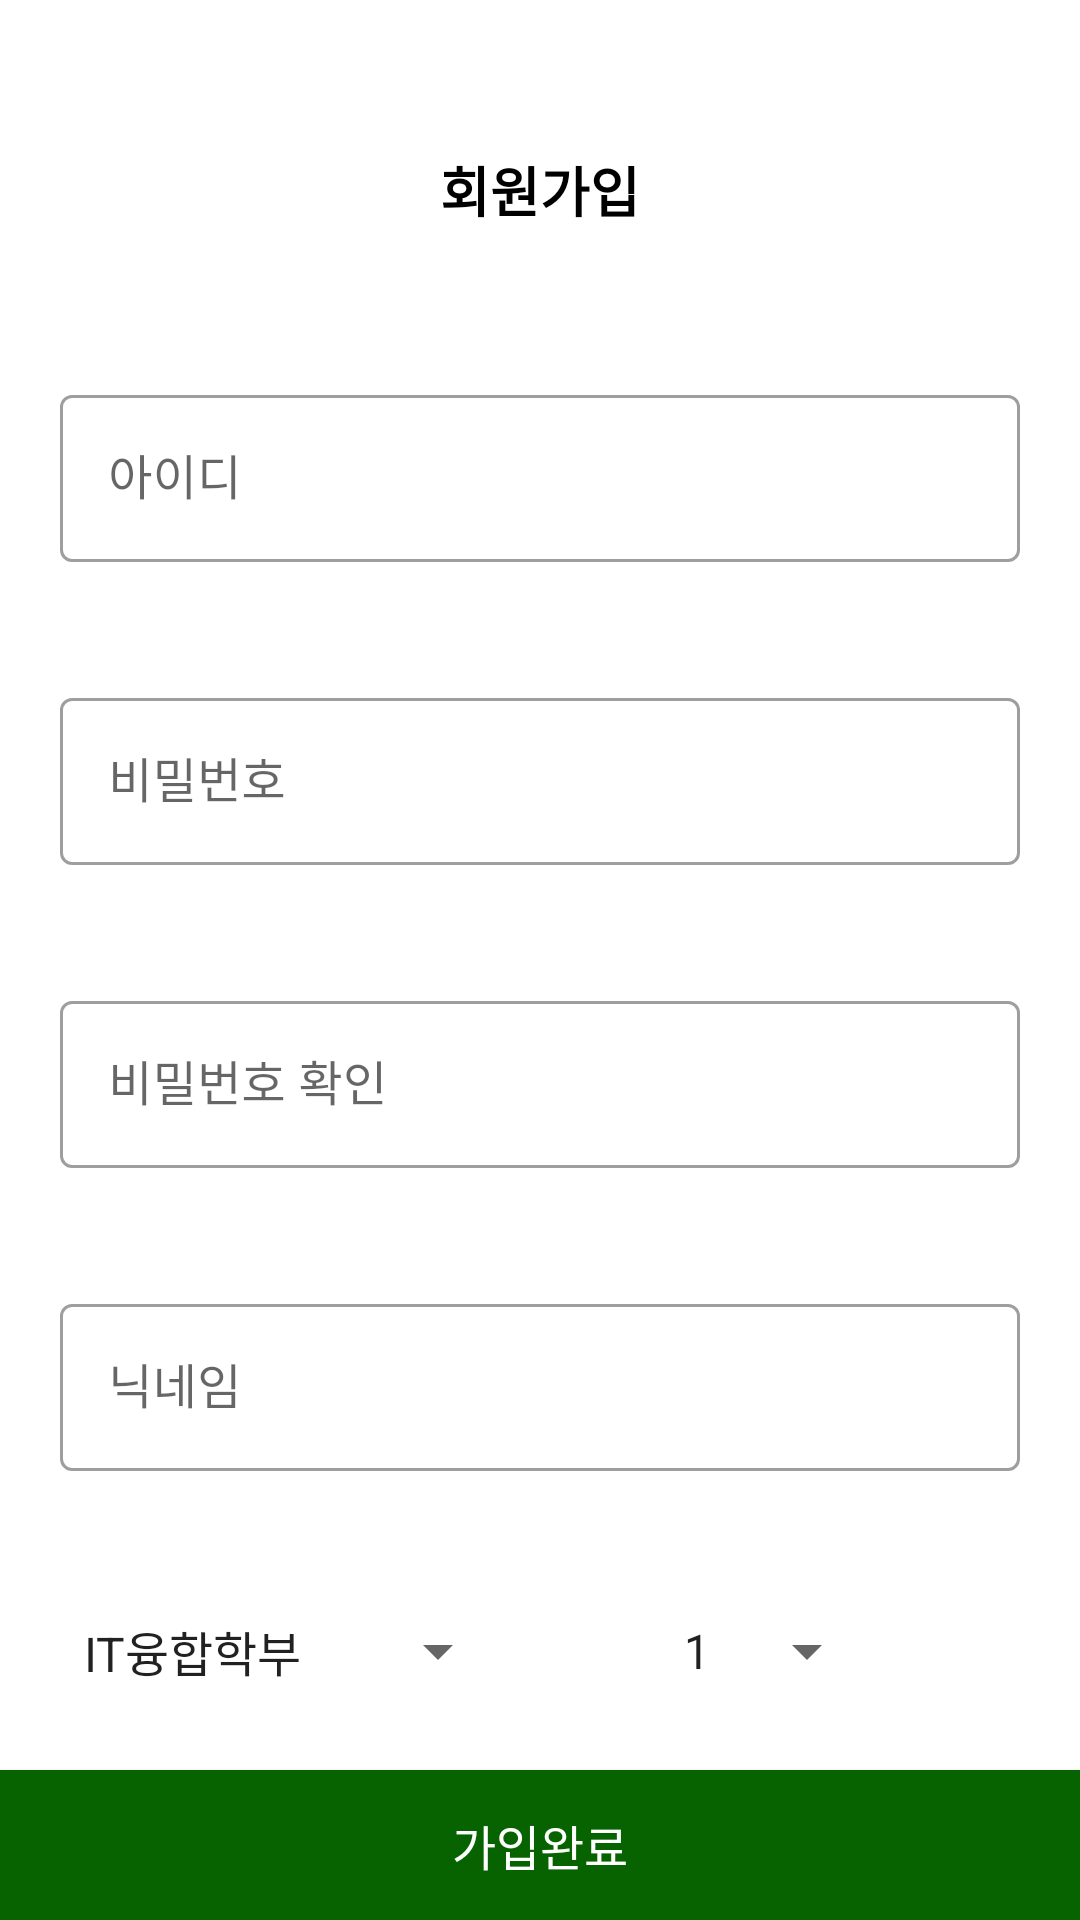

This screen was rendered from an Android layout file. Write that file and the resources it references.
<!-- AndroidManifest.xml: application theme Theme.Term_project -->
<!-- res/layout/activity_sign_up.xml -->
<?xml version="1.0" encoding="utf-8"?>
<androidx.constraintlayout.widget.ConstraintLayout xmlns:android="http://schemas.android.com/apk/res/android"
    xmlns:app="http://schemas.android.com/apk/res-auto"
    xmlns:tools="http://schemas.android.com/tools"
    android:layout_width="match_parent"
    android:layout_height="match_parent"
    tools:context=".SignUpActivity">

    <TextView
        android:id="@+id/sign_up_sign_up_tv_js"
        android:layout_width="match_parent"
        android:layout_height="wrap_content"
        android:layout_marginTop="50dp"
        android:gravity="center"
        android:text="회원가입"
        android:textColor="@color/black"
        android:textSize="18sp"
        android:textStyle="bold"
        app:layout_constraintTop_toTopOf="parent"
        tools:layout_editor_absoluteX="346dp" />

    <ImageView
        android:id="@+id/signup_close_iv_js"
        android:layout_width="20dp"
        android:layout_height="20dp"
        android:layout_marginEnd="20dp"
        android:src="@drawable/close"
        app:layout_constraintBottom_toBottomOf="@+id/sign_up_sign_up_tv_js"
        app:layout_constraintEnd_toEndOf="@+id/sign_up_sign_up_tv_js"
        app:layout_constraintTop_toTopOf="@+id/sign_up_sign_up_tv_js" />

    <com.google.android.material.textfield.TextInputLayout
        android:id="@+id/sign_up_id_tl_js"
        style="@style/Widget.MaterialComponents.TextInputLayout.OutlinedBox"
        android:layout_width="0dp"
        android:layout_height="wrap_content"
        android:layout_marginStart="20dp"
        android:layout_marginTop="50dp"
        android:layout_marginEnd="20dp"
        android:background="@null"
        android:hint="아이디"

        android:textSize="16sp"
        app:layout_constraintEnd_toEndOf="parent"
        app:layout_constraintStart_toStartOf="parent"
        app:layout_constraintTop_toBottomOf="@id/sign_up_sign_up_tv_js">

        <com.google.android.material.textfield.TextInputEditText
            android:id="@+id/sign_up_id_et_js"
            android:layout_width="match_parent"
            android:layout_height="wrap_content"
            android:inputType="text" />
    </com.google.android.material.textfield.TextInputLayout>

    <TextView
        android:id="@+id/sign_up_id_error_tv"
        android:layout_width="wrap_content"
        android:layout_height="wrap_content"
        android:text="중복된 아이디 입니다"
        android:textColor="#FF0000"
        android:textSize="10sp"
        android:textStyle="bold"
        android:visibility="gone"
        app:layout_constraintStart_toStartOf="@+id/sign_up_id_tl_js"
        app:layout_constraintTop_toBottomOf="@+id/sign_up_id_tl_js" />

    <com.google.android.material.textfield.TextInputLayout
        android:id="@+id/sign_up_password_tl_js"
        style="@style/Widget.MaterialComponents.TextInputLayout.OutlinedBox"
        android:layout_width="0dp"
        android:layout_height="wrap_content"
        android:layout_marginStart="20dp"
        android:layout_marginTop="40dp"
        android:layout_marginEnd="20dp"
        android:background="@null"
        android:hint="비밀번호"

        android:textSize="16sp"
        app:layout_constraintEnd_toEndOf="parent"
        app:layout_constraintStart_toStartOf="parent"
        app:layout_constraintTop_toBottomOf="@+id/sign_up_id_tl_js">

        <com.google.android.material.textfield.TextInputEditText
            android:id="@+id/sign_up_password_et_js"
            android:layout_width="match_parent"
            android:layout_height="wrap_content"
            android:inputType="textPassword" />
    </com.google.android.material.textfield.TextInputLayout>

    <TextView
        android:id="@+id/sign_up_password_error_tv"
        android:layout_width="wrap_content"
        android:layout_height="wrap_content"
        android:text="최소8자 ~ 최대16자, 대문자 1개, 소문자 1개, 특수문자 1개, 숫자 1개"
        android:textColor="#FF0000"
        android:textSize="10sp"
        android:textStyle="bold"
        android:visibility="gone"
        app:layout_constraintStart_toStartOf="@+id/sign_up_password_tl_js"
        app:layout_constraintTop_toBottomOf="@+id/sign_up_password_tl_js" />

    <com.google.android.material.textfield.TextInputLayout
        android:id="@+id/sign_up_password_check_tl_js"
        style="@style/Widget.MaterialComponents.TextInputLayout.OutlinedBox"
        android:layout_width="0dp"
        android:layout_height="wrap_content"
        android:layout_marginStart="20dp"
        android:layout_marginTop="40dp"
        android:layout_marginEnd="20dp"
        android:background="@null"
        android:hint="비밀번호 확인"

        android:textSize="16sp"
        app:layout_constraintEnd_toEndOf="parent"
        app:layout_constraintStart_toStartOf="parent"
        app:layout_constraintTop_toBottomOf="@+id/sign_up_password_tl_js">

        <com.google.android.material.textfield.TextInputEditText
            android:id="@+id/sign_up_password_check_et_js"
            android:layout_width="match_parent"
            android:layout_height="wrap_content"
            android:inputType="textPassword" />
    </com.google.android.material.textfield.TextInputLayout>


    <com.google.android.material.textfield.TextInputLayout
        android:id="@+id/sign_up_nickname_tl_js"
        style="@style/Widget.MaterialComponents.TextInputLayout.OutlinedBox"
        android:layout_width="0dp"
        android:layout_height="wrap_content"
        android:layout_marginStart="20dp"
        android:layout_marginTop="40dp"
        android:layout_marginEnd="20dp"
        android:background="@null"
        android:hint="닉네임"
        android:textSize="16sp"
        app:layout_constraintEnd_toEndOf="parent"
        app:layout_constraintStart_toStartOf="parent"
        app:layout_constraintTop_toBottomOf="@+id/sign_up_password_check_tl_js">

        <com.google.android.material.textfield.TextInputEditText
            android:id="@+id/sign_up_nickname_et_js"
            android:layout_width="match_parent"
            android:layout_height="wrap_content" />
    </com.google.android.material.textfield.TextInputLayout>

    <TextView
        android:id="@+id/sign_up_nickname_error_tv"
        android:layout_width="wrap_content"
        android:layout_height="wrap_content"
        android:text="중복된 닉네임 입니다."
        android:textColor="#FF0000"
        android:textSize="10sp"
        android:textStyle="bold"
        android:visibility="gone"
        app:layout_constraintStart_toStartOf="@+id/sign_up_nickname_tl_js"
        app:layout_constraintTop_toBottomOf="@+id/sign_up_nickname_tl_js" />

    <Spinner
        android:id="@+id/sign_up_department_sn_js"
        android:layout_width="150dp"
        android:layout_height="40dp"
        android:layout_marginStart="20dp"
        android:layout_marginTop="40dp"
        android:entries="@array/department"
        android:hint="학과선택"
        android:textSize="16sp"
        app:layout_constraintStart_toStartOf="parent"
        app:layout_constraintTop_toBottomOf="@+id/sign_up_nickname_tl_js" />

    <Spinner
        android:id="@+id/sign_up_grade_sn_js"
        android:layout_width="0dp"
        android:layout_height="wrap_content"
        android:layout_marginStart="50dp"
        android:entries="@array/grade"
        android:hint="학년"
        android:textSize="16sp"
        app:layout_constraintBottom_toBottomOf="@+id/sign_up_department_sn_js"
        app:layout_constraintStart_toEndOf="@+id/sign_up_department_sn_js"
        app:layout_constraintTop_toTopOf="@+id/sign_up_department_sn_js" />

    <androidx.appcompat.widget.AppCompatButton
        android:id="@+id/sign_up_register_cb_js"
        android:layout_width="match_parent"
        android:layout_height="50dp"
        android:background="#076300"
        android:text="가입완료"
        android:textColor="@color/white"
        android:textSize="16dp"
        app:layout_constraintBottom_toBottomOf="parent"
        app:layout_constraintEnd_toEndOf="parent"
        app:layout_constraintStart_toStartOf="parent" />

</androidx.constraintlayout.widget.ConstraintLayout>
<!-- resources referenced by this layout -->
<resources>
  <string-array name="department">
          <item>IT융합학부</item>
          <item>화학공학부</item>
          <item>전기공학부</item>
          <item>건설환경공학부</item>
          <item>첨단소재공학부</item>
      </string-array>
  <string-array name="grade">
          <item>1</item>
          <item>2</item>
          <item>3</item>
          <item>4</item>
      </string-array>
  <color name="black">#FF000000</color>
  <color name="white">#FFFFFFFF</color>
  <style name="Theme.Term_project" parent="Theme.MaterialComponents.DayNight.DarkActionBar">
          
          <item name="colorPrimary">#076300</item>
          <item name="colorPrimaryVariant">@color/purple_700</item>
          <item name="colorOnPrimary">@color/white</item>
          
          <item name="colorSecondary">@color/teal_200</item>
          <item name="colorSecondaryVariant">@color/teal_700</item>
          <item name="colorOnSecondary">@color/black</item>
          
  
          
  
          
          <item name="windowNoTitle">true</item>
  
          
          <item name="android:statusBarColor">@color/transparent</item>
          <item name="android:windowTranslucentStatus">true</item>
      </style>
  <color name="purple_700">#FF3700B3</color>
  <color name="teal_200">#FF03DAC5</color>
  <color name="teal_700">#FF018786</color>
  <color name="transparent">#00ff0000</color>
</resources>
